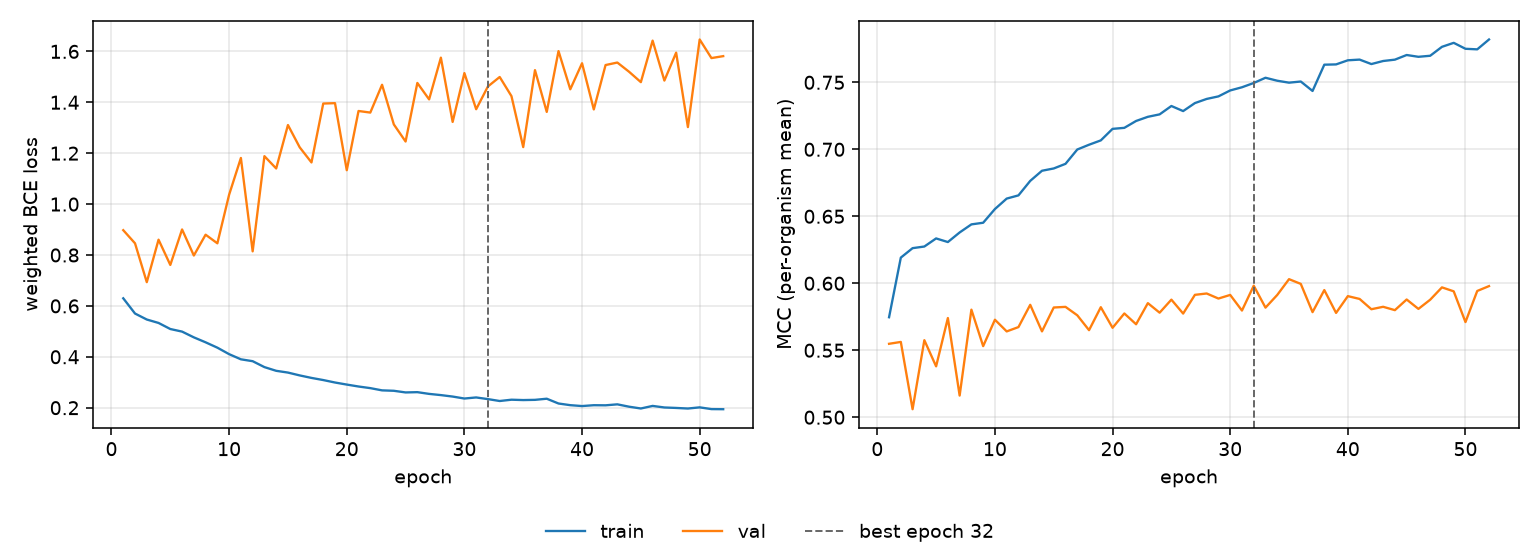

Values plotted in this chart, from the file beside it:
epoch, tr_loss, vl_loss, tr_mcc, vl_mcc, is_best
1, 0.6299, 0.8975, 0.5746, 0.5548, False
2, 0.57, 0.8459, 0.6191, 0.5562, False
3, 0.5465, 0.6932, 0.6262, 0.506, False
4, 0.533, 0.8602, 0.6274, 0.5575, False
5, 0.5092, 0.7609, 0.6335, 0.538, False
6, 0.499, 0.9004, 0.6308, 0.574, False
7, 0.4764, 0.798, 0.6379, 0.5162, False
8, 0.4569, 0.8798, 0.644, 0.5803, False
9, 0.4359, 0.8459, 0.6452, 0.5531, False
10, 0.4104, 1.037, 0.6554, 0.5728, False
11, 0.3902, 1.181, 0.6632, 0.5641, False
12, 0.3828, 0.8144, 0.6656, 0.5673, False
13, 0.3595, 1.188, 0.6764, 0.5839, False
14, 0.345, 1.14, 0.684, 0.5641, False
15, 0.3381, 1.311, 0.6857, 0.5819, False
16, 0.3269, 1.223, 0.6892, 0.5824, False
17, 0.3171, 1.164, 0.6998, 0.5761, False
18, 0.3087, 1.395, 0.7034, 0.565, False
19, 0.299, 1.397, 0.7067, 0.5821, False
20, 0.2909, 1.133, 0.7153, 0.5668, False
21, 0.2833, 1.366, 0.716, 0.5775, False
22, 0.2769, 1.36, 0.7211, 0.5694, False
23, 0.2681, 1.469, 0.7242, 0.5852, False
24, 0.2665, 1.313, 0.7261, 0.578, False
25, 0.26, 1.246, 0.7323, 0.5878, False
26, 0.2611, 1.476, 0.7285, 0.5774, False
27, 0.2543, 1.411, 0.7345, 0.5914, False
28, 0.2496, 1.575, 0.7376, 0.5924, False
29, 0.2438, 1.323, 0.7395, 0.5886, False
30, 0.2361, 1.515, 0.7439, 0.5913, False
31, 0.2403, 1.373, 0.7463, 0.5796, False
32, 0.2338, 1.462, 0.7495, 0.5982, True
33, 0.2263, 1.499, 0.7534, 0.5818, False
34, 0.2314, 1.424, 0.7512, 0.5913, False
35, 0.23, 1.224, 0.7497, 0.6031, False
36, 0.2309, 1.526, 0.7506, 0.5995, False
37, 0.2353, 1.362, 0.7435, 0.5784, False
38, 0.2165, 1.601, 0.7632, 0.5949, False
39, 0.21, 1.451, 0.7634, 0.5779, False
40, 0.2065, 1.553, 0.7664, 0.5904, False
41, 0.2098, 1.372, 0.767, 0.5883, False
42, 0.2094, 1.546, 0.7636, 0.5806, False
43, 0.2132, 1.556, 0.7659, 0.5824, False
44, 0.204, 1.52, 0.7669, 0.5799, False
45, 0.1969, 1.479, 0.7704, 0.5879, False
46, 0.2071, 1.642, 0.769, 0.5809, False
47, 0.2009, 1.485, 0.7698, 0.5877, False
48, 0.1991, 1.595, 0.7765, 0.5969, False
49, 0.1968, 1.303, 0.7795, 0.594, False
50, 0.2014, 1.647, 0.775, 0.571, False
51, 0.1945, 1.574, 0.7746, 0.5943, False
52, 0.1941, 1.581, 0.782, 0.5979, False
